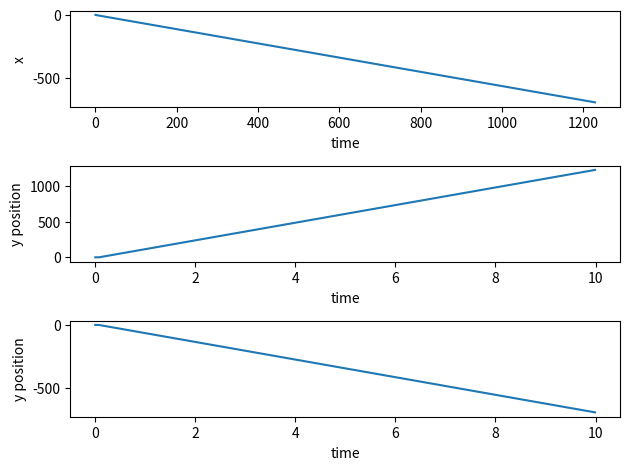

The matplotlib source for this figure:
# Common imports
import numpy as np
import pandas as pd
from math import *
import matplotlib.pyplot as plt
import os

# Where to save the figures and data files
PROJECT_ROOT_DIR = "Results"
FIGURE_ID = "Results/FigureFiles"
DATA_ID = "DataFiles/"

if not os.path.exists(PROJECT_ROOT_DIR):
    os.mkdir(PROJECT_ROOT_DIR)

if not os.path.exists(FIGURE_ID):
    os.makedirs(FIGURE_ID)

if not os.path.exists(DATA_ID):
    os.makedirs(DATA_ID)

def image_path(fig_id):
    return os.path.join(FIGURE_ID, fig_id)

def data_path(dat_id):
    return os.path.join(DATA_ID, dat_id)

def save_fig(fig_id):
    plt.savefig(image_path(fig_id) + ".png", format='png')

DeltaT = 0.01
#set up arrays 
tfinal = 10.0
n = ceil(tfinal/DeltaT)
# set up arrays
t = np.zeros(n)
v = np.zeros((n,2))
r = np.zeros((n,2))
# Constants of the model
m = 1.0   # mass, you can change these
alpha = 1.0
# Initial conditions as compact 2-dimensional arrays
x0 = 0.1; y0= 0.1
r0 = np.array([x0,y0]) 
v0 = np.array([0.0,0.5])
r[0] = r0
v[0] = v0
# Start integrating using the Velocity-Verlet  method
for i in range(n-1):
    # Set up the acceleration
    rabs = sqrt(sum(r[i]*r[i]))
    a =  -alpha*r[i]/(rabs**3)
    # update velocity, time and position using the Velocity-Verlet method
    r[i+1] = r[i] + DeltaT*v[i]+0.5*(DeltaT**2)*a
    rabs = sqrt(sum(r[i+1]*r[i+1]))
    anew = -alpha*r[i+1]/(rabs**3)
    v[i+1] = v[i] + 0.5*DeltaT*(a+anew)
    t[i+1] = t[i] + DeltaT
# Plot position as function of time
fig, ax = plt.subplots(3,1)
ax[0].set_xlabel('time')
ax[0].set_ylabel('x')
ax[0].plot(r[:,0],r[:,1])
ax[1].set_xlabel('time')
ax[1].set_ylabel('y position')
ax[1].plot(t,r[:,0])
ax[2].set_xlabel('time')
ax[2].set_ylabel('y position')
ax[2].plot(t,r[:,1])

fig.tight_layout()
save_fig("2DimHOVV")
plt.show()

